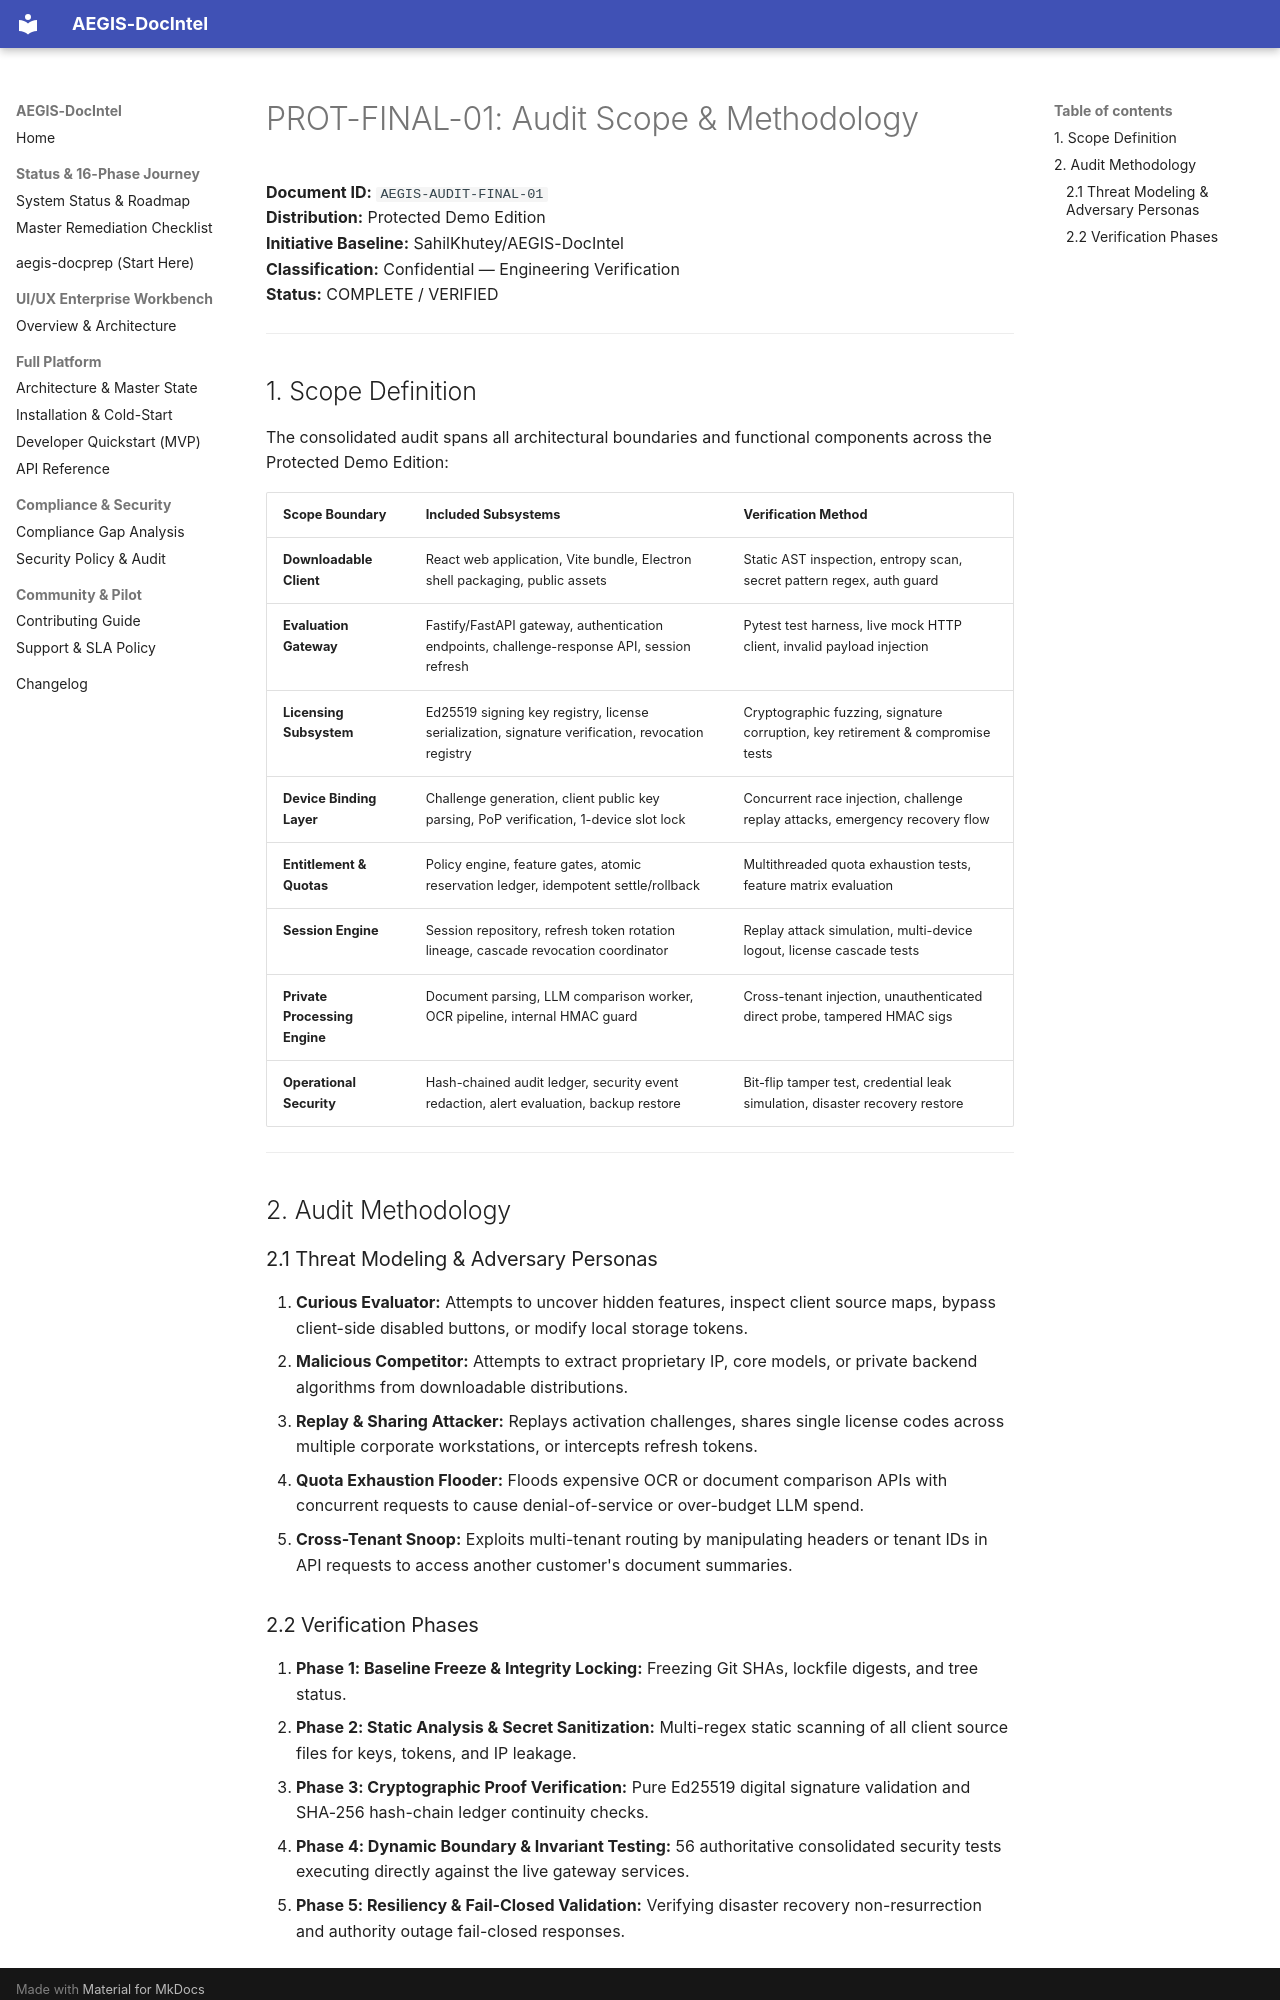

repository: SahilKhutey/AEGIS-DocIntel · page: distribution/prot-final/consolidated-security-audit/01_AUDIT_SCOPE_AND_METHODOLOGY/index.html · generator: mkdocs

# PROT-FINAL-01: Audit Scope & Methodology
**Document ID:** `AEGIS-AUDIT-FINAL-01`  
**Distribution:** Protected Demo Edition  
**Initiative Baseline:** SahilKhutey/AEGIS-DocIntel  
**Classification:** Confidential — Engineering Verification  
**Status:** COMPLETE / VERIFIED  

---

## 1. Scope Definition
The consolidated audit spans all architectural boundaries and functional components across the Protected Demo Edition:

| Scope Boundary | Included Subsystems | Verification Method |
| :--- | :--- | :--- |
| **Downloadable Client** | React web application, Vite bundle, Electron shell packaging, public assets | Static AST inspection, entropy scan, secret pattern regex, auth guard |
| **Evaluation Gateway** | Fastify/FastAPI gateway, authentication endpoints, challenge-response API, session refresh | Pytest test harness, live mock HTTP client, invalid payload injection |
| **Licensing Subsystem** | Ed25519 signing key registry, license serialization, signature verification, revocation registry | Cryptographic fuzzing, signature corruption, key retirement & compromise tests |
| **Device Binding Layer** | Challenge generation, client public key parsing, PoP verification, 1-device slot lock | Concurrent race injection, challenge replay attacks, emergency recovery flow |
| **Entitlement & Quotas** | Policy engine, feature gates, atomic reservation ledger, idempotent settle/rollback | Multithreaded quota exhaustion tests, feature matrix evaluation |
| **Session Engine** | Session repository, refresh token rotation lineage, cascade revocation coordinator | Replay attack simulation, multi-device logout, license cascade tests |
| **Private Processing Engine** | Document parsing, LLM comparison worker, OCR pipeline, internal HMAC guard | Cross-tenant injection, unauthenticated direct probe, tampered HMAC sigs |
| **Operational Security** | Hash-chained audit ledger, security event redaction, alert evaluation, backup restore | Bit-flip tamper test, credential leak simulation, disaster recovery restore |

---

## 2. Audit Methodology

### 2.1 Threat Modeling & Adversary Personas
1. **Curious Evaluator:** Attempts to uncover hidden features, inspect client source maps, bypass client-side disabled buttons, or modify local storage tokens.
2. **Malicious Competitor:** Attempts to extract proprietary IP, core models, or private backend algorithms from downloadable distributions.
3. **Replay & Sharing Attacker:** Replays activation challenges, shares single license codes across multiple corporate workstations, or intercepts refresh tokens.
4. **Quota Exhaustion Flooder:** Floods expensive OCR or document comparison APIs with concurrent requests to cause denial-of-service or over-budget LLM spend.
5. **Cross-Tenant Snoop:** Exploits multi-tenant routing by manipulating headers or tenant IDs in API requests to access another customer's document summaries.
